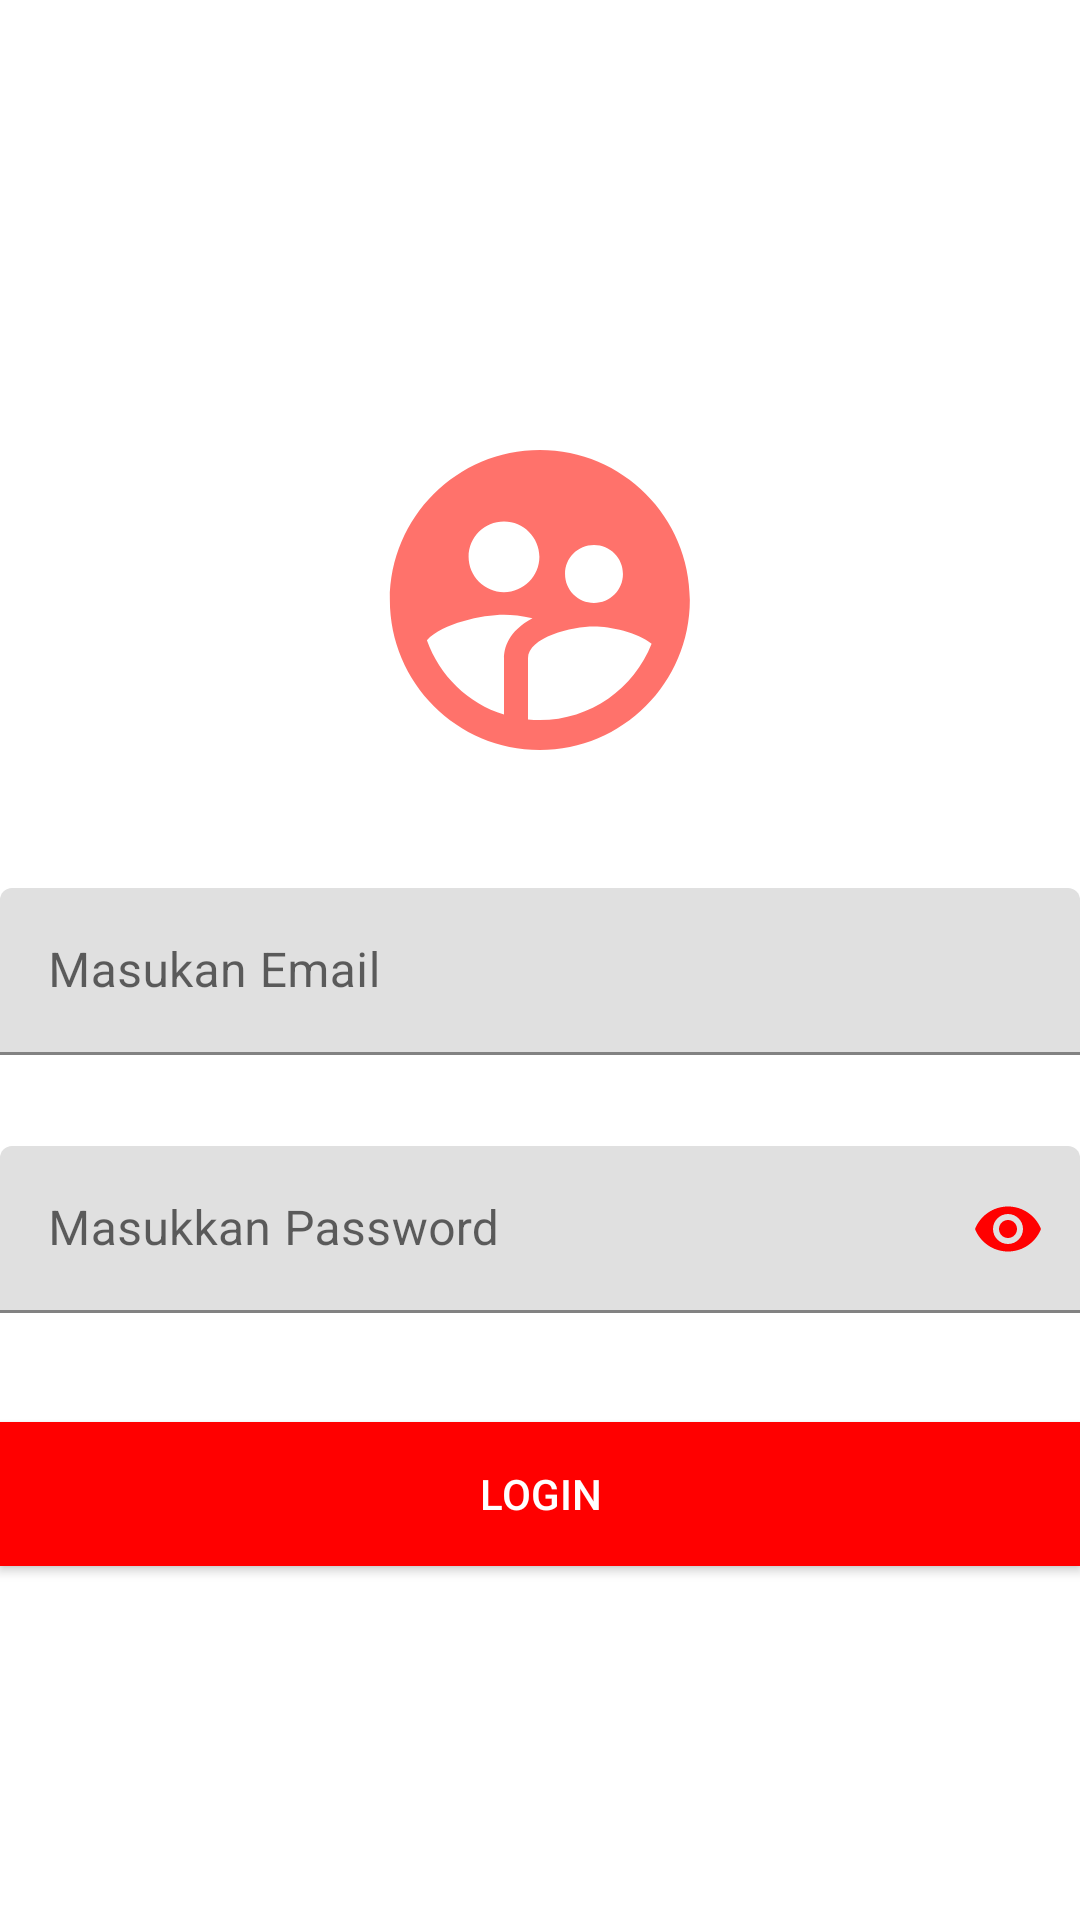

Android layout source for this screen:
<!-- AndroidManifest.xml: application theme Theme.KleeMusik -->
<!-- res/layout/activity_login.xml -->
<?xml version="1.0" encoding="utf-8"?>
<RelativeLayout xmlns:android="http://schemas.android.com/apk/res/android"
    xmlns:app="http://schemas.android.com/apk/res-auto"
    xmlns:tools="http://schemas.android.com/tools"
    android:layout_width="match_parent"
    android:layout_height="match_parent"
    tools:context=".LoginAct">
    <LinearLayout
        android:layout_width="match_parent"
        android:layout_height="wrap_content"
        android:gravity="center"
        android:layout_marginTop="120dp"
        android:orientation="vertical">

        <ImageView
            android:id="@+id/gambarlogo"
            android:layout_width="120dp"
            android:layout_height="120dp"
            android:src="@drawable/logouser"
            android:layout_margin="20dp"
            />
        <com.google.android.material.textfield.TextInputLayout
            android:id="@+id/textLayoutMasukanEmail"
            android:layout_width="match_parent"
            android:layout_height="wrap_content"
            android:layout_marginTop="16dp"
            app:errorEnabled="true">
            <com.google.android.material.textfield.TextInputEditText
                android:id="@+id/editEmail"
                android:layout_width="match_parent"
                android:layout_height="wrap_content"
                android:hint="Masukan Email"
                android:inputType="textEmailAddress"/>
        </com.google.android.material.textfield.TextInputLayout>

        <com.google.android.material.textfield.TextInputLayout
            android:id="@+id/textLayoutPassword"
            android:layout_width="match_parent"
            android:layout_height="wrap_content"
            android:layout_marginTop="10dp"
            app:errorEnabled="true"
            app:passwordToggleEnabled="true"
            app:passwordToggleTint="@color/merah">
            <com.google.android.material.textfield.TextInputEditText
                android:id="@+id/editPassword"
                android:layout_width="match_parent"
                android:layout_height="wrap_content"
                android:hint="Masukkan Password"
                android:inputType="textPassword"/>
        </com.google.android.material.textfield.TextInputLayout>

        <Button
            android:id="@+id/btnsLogin"
            android:layout_width="match_parent"
            android:layout_height="wrap_content"
            android:layout_marginTop="16dp"
            android:background="@color/merah"
            android:text="Login"
            android:textColor="@color/white"/>

        <TextView
            android:id="@+id/textVBuatAkun"
            android:layout_width="match_parent"
            android:layout_height="wrap_content"
            android:layout_marginTop="16dp"
            android:layout_gravity="center_horizontal"/>


    </LinearLayout>

</RelativeLayout>
<!-- resources referenced by this layout -->
<resources>
  <color name="merah">#ff0000</color>
  <color name="white">#FFFFFFFF</color>
  <!-- drawable logouser (drawable) -->
  <vector android:height="24dp" android:tint="#FF726B"
      android:viewportHeight="24" android:viewportWidth="24"
      android:width="24dp" xmlns:android="http://schemas.android.com/apk/res/android">
      <path android:fillColor="@android:color/white" android:pathData="M11.99,2c-5.52,0 -10,4.48 -10,10s4.48,10 10,10 10,-4.48 10,-10 -4.48,-10 -10,-10zM15.6,8.34c1.07,0 1.93,0.86 1.93,1.93 0,1.07 -0.86,1.93 -1.93,1.93 -1.07,0 -1.93,-0.86 -1.93,-1.93 -0.01,-1.07 0.86,-1.93 1.93,-1.93zM9.6,6.76c1.3,0 2.36,1.06 2.36,2.36 0,1.3 -1.06,2.36 -2.36,2.36s-2.36,-1.06 -2.36,-2.36c0,-1.31 1.05,-2.36 2.36,-2.36zM9.6,15.89v3.75c-2.4,-0.75 -4.3,-2.6 -5.14,-4.96 1.05,-1.12 3.67,-1.69 5.14,-1.69 0.53,0 1.2,0.08 1.9,0.22 -1.64,0.87 -1.9,2.02 -1.9,2.68zM11.99,20c-0.27,0 -0.53,-0.01 -0.79,-0.04v-4.07c0,-1.42 2.94,-2.13 4.4,-2.13 1.07,0 2.92,0.39 3.84,1.15 -1.17,2.97 -4.06,5.09 -7.45,5.09z"/>
  </vector>
  <style name="Theme.KleeMusik" parent="Theme.MaterialComponents.DayNight.DarkActionBar">
          
          <item name="colorPrimary">@color/merah</item>
          <item name="colorPrimaryVariant">@color/oren</item>
          <item name="colorOnPrimary">@color/white</item>
          
          <item name="colorSecondary">@color/teal_200</item>
          <item name="colorSecondaryVariant">@color/teal_700</item>
          <item name="colorOnSecondary">@color/black</item>
          
          <item name="android:statusBarColor" tools:targetApi="l">?attr/colorPrimaryVariant</item>
          
      </style>
  <color name="oren">#FF726B</color>
  <color name="teal_200">#FF03DAC5</color>
  <color name="teal_700">#FF018786</color>
  <color name="black">#FF000000</color>
</resources>
